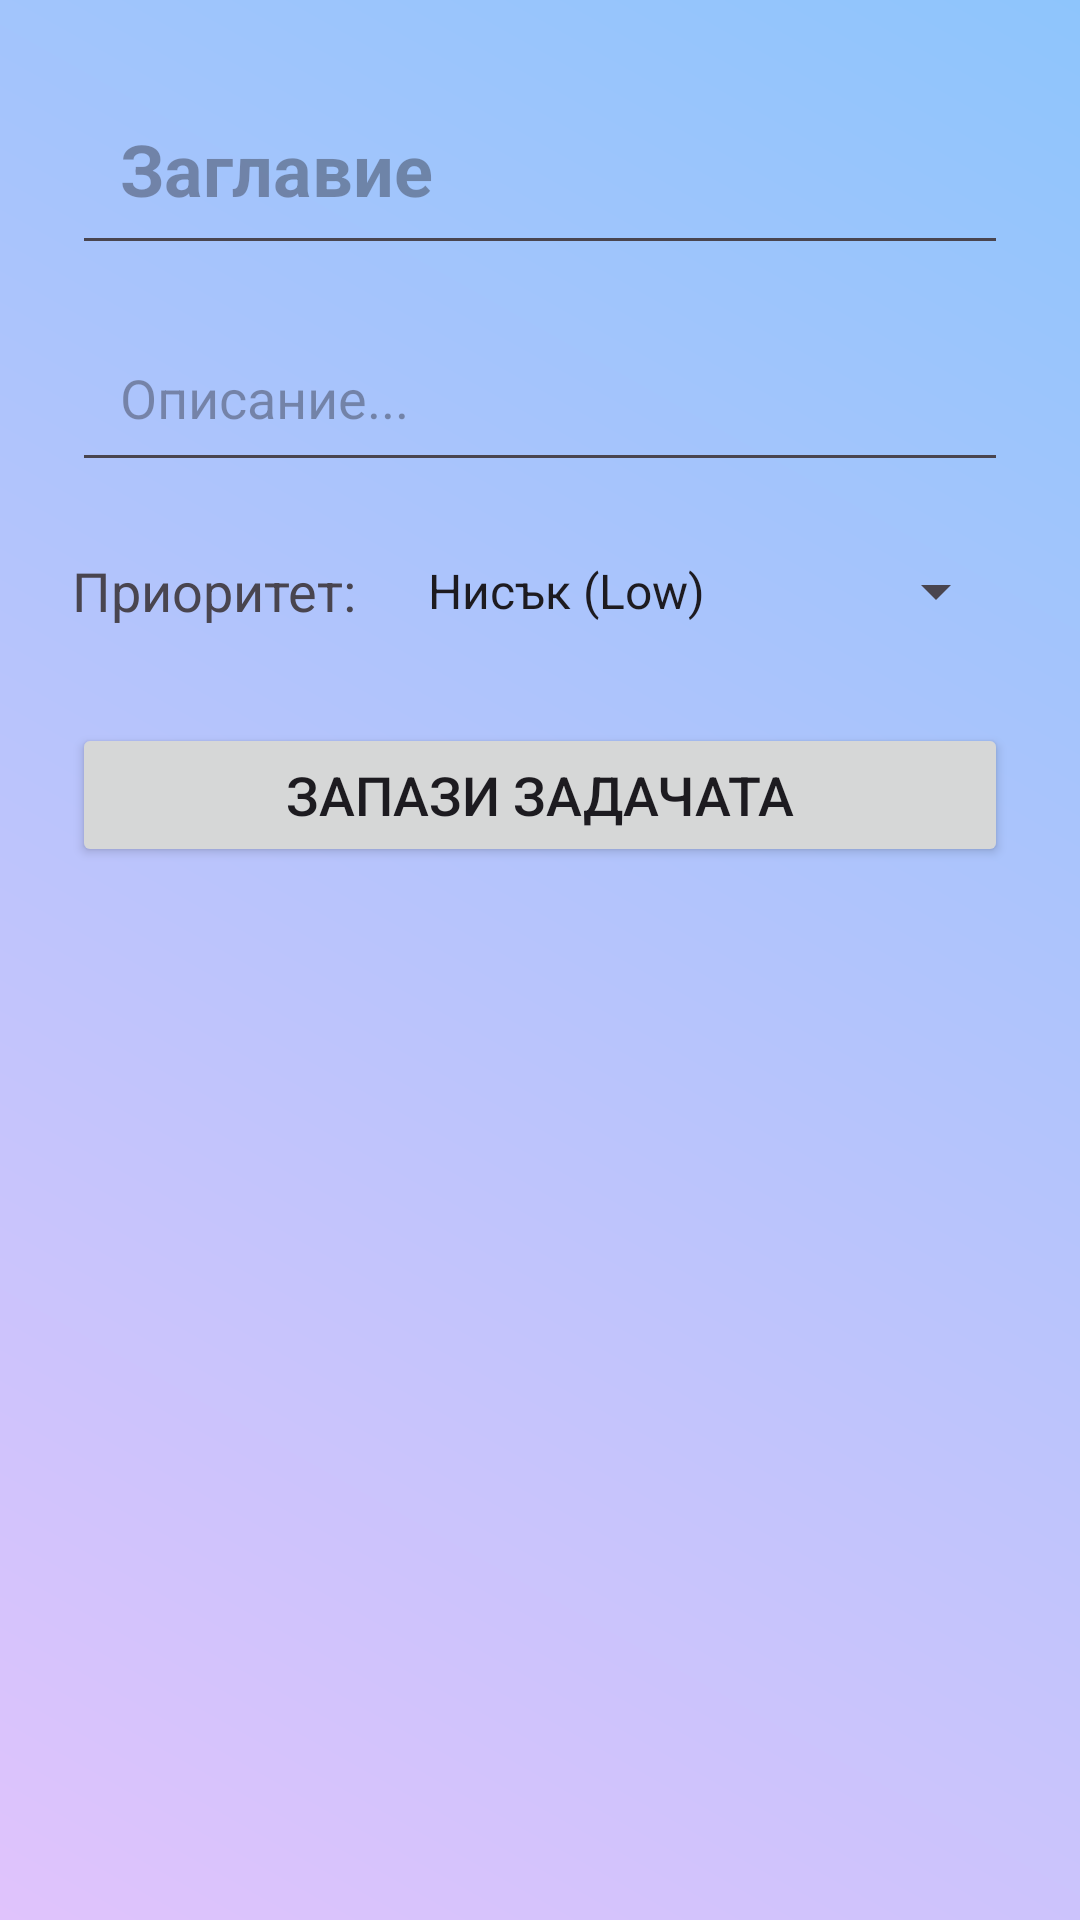

This screen was rendered from an Android layout file. Write that file and the resources it references.
<!-- AndroidManifest.xml: application theme Theme.MobileApps20242301321082 -->
<!-- res/layout/fragment_add.xml -->
<?xml version="1.0" encoding="utf-8"?>
<androidx.constraintlayout.widget.ConstraintLayout xmlns:android="http://schemas.android.com/apk/res/android"
    xmlns:app="http://schemas.android.com/apk/res-auto"
    xmlns:tools="http://schemas.android.com/tools"
    android:layout_width="match_parent"
    android:layout_height="match_parent"
    android:padding="24dp"
    android:background="@drawable/main_background"
    tools:context=".fragments.AddFragment">

    <EditText
        android:id="@+id/et_title"
        android:layout_width="match_parent"
        android:layout_height="wrap_content"
        android:inputType="textCapSentences"
        android:hint="Заглавие"
        android:padding="16dp"
        android:textSize="24sp"
        android:textStyle="bold"
        app:layout_constraintTop_toTopOf="parent"
        app:layout_constraintStart_toStartOf="parent" />

    <EditText
        android:id="@+id/et_desc"
        android:layout_width="match_parent"
        android:layout_height="wrap_content"
        android:layout_marginTop="16dp"
        android:inputType="textMultiLine"
        android:hint="Описание..."
        android:padding="16dp"
        app:layout_constraintTop_toBottomOf="@+id/et_title"
        app:layout_constraintStart_toStartOf="parent" />

    <TextView
        android:id="@+id/tv_priority_label"
        android:layout_width="wrap_content"
        android:layout_height="wrap_content"
        android:text="Приоритет:"
        android:layout_marginTop="24dp"
        android:textSize="18sp"
        app:layout_constraintStart_toStartOf="parent"
        app:layout_constraintTop_toBottomOf="@+id/et_desc" />

    <Spinner
        android:id="@+id/spinner_priority"
        android:layout_width="0dp"
        android:layout_height="wrap_content"
        android:layout_marginStart="16dp"
        android:entries="@array/priorities"
        app:layout_constraintBottom_toBottomOf="@+id/tv_priority_label"
        app:layout_constraintEnd_toEndOf="parent"
        app:layout_constraintStart_toEndOf="@+id/tv_priority_label"
        app:layout_constraintTop_toTopOf="@+id/tv_priority_label" />

    <Button
        android:id="@+id/btn_add"
        android:layout_width="match_parent"
        android:layout_height="wrap_content"
        android:text="Запази Задачата"
        android:textSize="18sp"
        android:layout_marginTop="32dp"
        app:layout_constraintTop_toBottomOf="@+id/tv_priority_label"
        app:layout_constraintStart_toStartOf="parent"
        app:layout_constraintEnd_toEndOf="parent" />

</androidx.constraintlayout.widget.ConstraintLayout>
<!-- resources referenced by this layout -->
<resources>
  <string-array name="priorities">
          <item>Нисък (Low)</item>
          <item>Среден (Medium)</item>
          <item>Висок (High)</item>
      </string-array>
  <!-- drawable main_background (drawable) -->
  <?xml version="1.0" encoding="utf-8"?>
  <shape xmlns:android="http://schemas.android.com/apk/res/android">
      <gradient
          android:startColor="#E0C3FC"
          android:endColor="#8EC5FC"
          android:angle="45"
          android:type="linear" />
  </shape>
  <style name="Theme.MobileApps20242301321082" parent="Base.Theme.MobileApps20242301321082" />
  <style name="Base.Theme.MobileApps20242301321082" parent="Theme.Material3.DayNight.NoActionBar">
          
          
      </style>
</resources>
